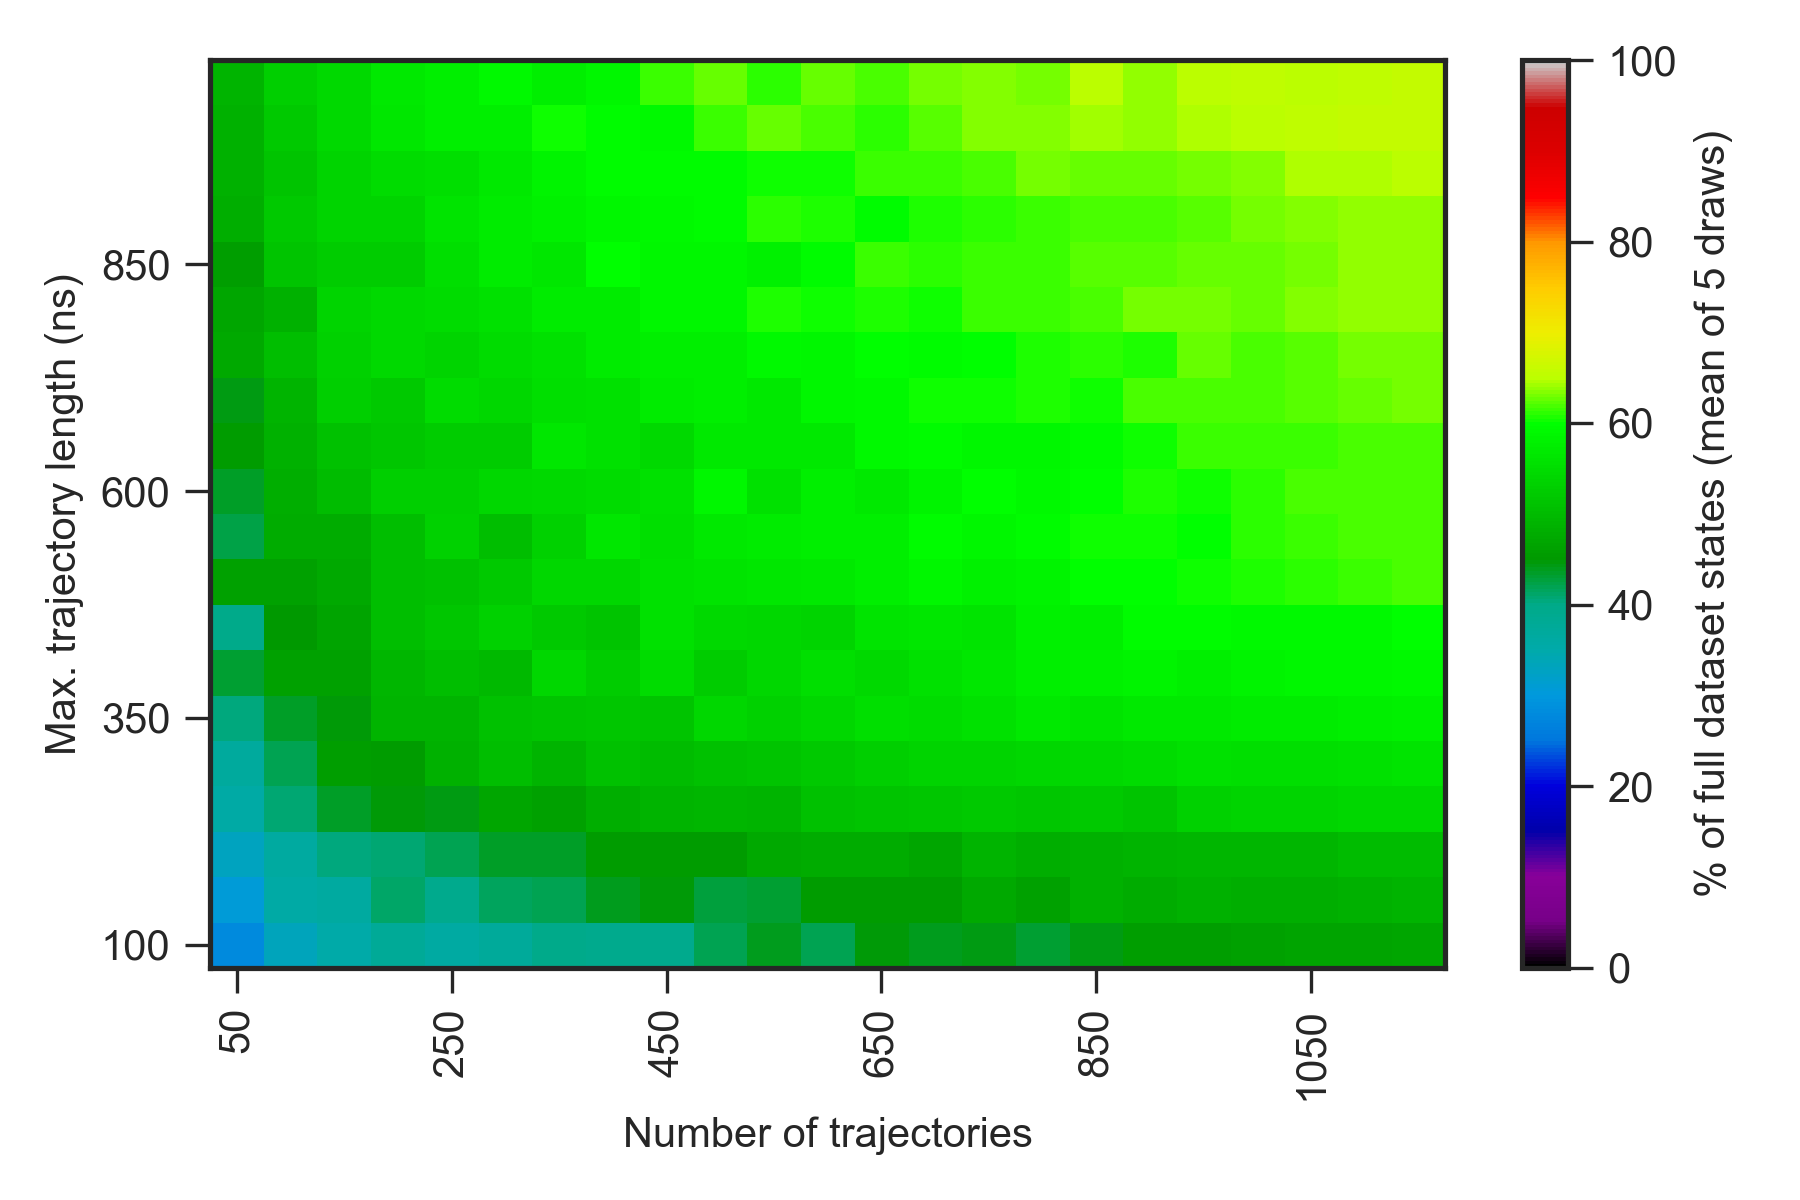

Data behind this chart, as committed beside it:
0.000000000000000000e+00, 0.000000000000000000e+00, 0.000000000000000000e+00, 0.000000000000000000e+00, 0.000000000000000000e+00, 0.000000000000000000e+00, 0.000000000000000000e+00, 0.000000000000000000e+00, 0.000000000000000000e+00, 0.000000000000000000e+00, 0.000000000000000000e+00, 0.000000000000000000e+00, 0.000000000000000000e+00, 0.000000000000000000e+00, 0.000000000000000000e+00, 0.000000000000000000e+00, 0.000000000000000000e+00, 0.000000000000000000e+00, 0.000000000000000000e+00, 0.000000000000000000e+00, 0.000000000000000000e+00, 0.000000000000000000e+00, 0.000000000000000000e+00, 0.000000000000000000e+00
0.000000000000000000e+00, 1.960000000000000142e+01, 2.660000000000000142e+01, 2.739999999999999858e+01, 3.080000000000000071e+01, 3.000000000000000000e+01, 3.060000000000000142e+01, 3.460000000000000142e+01, 3.360000000000000142e+01, 3.620000000000000284e+01, 3.720000000000000284e+01, 3.779999999999999716e+01, 3.700000000000000000e+01, 3.879999999999999716e+01, 3.979999999999999716e+01, 4.079999999999999716e+01, 3.920000000000000284e+01, 4.120000000000000284e+01, 4.200000000000000000e+01, 4.179999999999999716e+01, 4.160000000000000142e+01, 4.260000000000000142e+01, 4.139999999999999858e+01, 4.260000000000000142e+01
0.000000000000000000e+00, 2.360000000000000142e+01, 2.780000000000000071e+01, 3.339999999999999858e+01, 3.539999999999999858e+01, 3.760000000000000142e+01, 3.620000000000000284e+01, 3.720000000000000284e+01, 3.979999999999999716e+01, 3.939999999999999858e+01, 3.920000000000000284e+01, 4.200000000000000000e+01, 4.379999999999999716e+01, 4.179999999999999716e+01, 4.460000000000000142e+01, 4.379999999999999716e+01, 4.439999999999999858e+01, 4.300000000000000000e+01, 4.439999999999999858e+01, 4.579999999999999716e+01, 4.600000000000000000e+01, 4.639999999999999858e+01, 4.679999999999999716e+01, 4.679999999999999716e+01
0.000000000000000000e+00, 2.700000000000000000e+01, 3.080000000000000071e+01, 3.579999999999999716e+01, 3.639999999999999858e+01, 4.120000000000000284e+01, 3.939999999999999858e+01, 4.160000000000000142e+01, 4.179999999999999716e+01, 4.400000000000000000e+01, 4.479999999999999716e+01, 4.279999999999999716e+01, 4.320000000000000284e+01, 4.560000000000000142e+01, 4.539999999999999858e+01, 4.560000000000000142e+01, 4.760000000000000142e+01, 4.639999999999999858e+01, 4.879999999999999716e+01, 4.800000000000000000e+01, 4.879999999999999716e+01, 4.820000000000000284e+01, 4.820000000000000284e+01, 4.879999999999999716e+01
0.000000000000000000e+00, 2.680000000000000071e+01, 3.300000000000000000e+01, 3.660000000000000142e+01, 4.039999999999999858e+01, 4.079999999999999716e+01, 4.179999999999999716e+01, 4.360000000000000142e+01, 4.339999999999999858e+01, 4.560000000000000142e+01, 4.560000000000000142e+01, 4.539999999999999858e+01, 4.760000000000000142e+01, 4.779999999999999716e+01, 4.779999999999999716e+01, 4.720000000000000284e+01, 4.900000000000000000e+01, 4.839999999999999858e+01, 4.860000000000000142e+01, 4.900000000000000000e+01, 4.939999999999999858e+01, 4.960000000000000142e+01, 4.960000000000000142e+01, 5.000000000000000000e+01
0.000000000000000000e+00, 2.880000000000000071e+01, 3.579999999999999716e+01, 4.100000000000000000e+01, 4.360000000000000142e+01, 4.479999999999999716e+01, 4.439999999999999858e+01, 4.720000000000000284e+01, 4.639999999999999858e+01, 4.820000000000000284e+01, 4.920000000000000284e+01, 4.939999999999999858e+01, 4.920000000000000284e+01, 5.100000000000000000e+01, 5.139999999999999858e+01, 5.179999999999999716e+01, 5.220000000000000284e+01, 5.179999999999999716e+01, 5.220000000000000284e+01, 5.139999999999999858e+01, 5.339999999999999858e+01, 5.360000000000000142e+01, 5.360000000000000142e+01, 5.400000000000000000e+01
0.000000000000000000e+00, 3.300000000000000000e+01, 3.700000000000000000e+01, 4.179999999999999716e+01, 4.579999999999999716e+01, 4.560000000000000142e+01, 4.879999999999999716e+01, 5.060000000000000142e+01, 4.900000000000000000e+01, 5.100000000000000000e+01, 5.000000000000000000e+01, 5.079999999999999716e+01, 5.139999999999999858e+01, 5.200000000000000000e+01, 5.300000000000000000e+01, 5.360000000000000142e+01, 5.379999999999999716e+01, 5.420000000000000284e+01, 5.460000000000000142e+01, 5.479999999999999716e+01, 5.560000000000000142e+01, 5.539999999999999858e+01, 5.520000000000000284e+01, 5.579999999999999716e+01
0.000000000000000000e+00, 3.300000000000000000e+01, 4.060000000000000142e+01, 4.360000000000000142e+01, 4.479999999999999716e+01, 4.920000000000000284e+01, 4.920000000000000284e+01, 5.079999999999999716e+01, 5.139999999999999858e+01, 5.160000000000000142e+01, 5.120000000000000284e+01, 5.420000000000000284e+01, 5.339999999999999858e+01, 5.420000000000000284e+01, 5.520000000000000284e+01, 5.500000000000000000e+01, 5.560000000000000142e+01, 5.700000000000000000e+01, 5.620000000000000284e+01, 5.679999999999999716e+01, 5.700000000000000000e+01, 5.720000000000000284e+01, 5.739999999999999858e+01, 5.779999999999999716e+01
0.000000000000000000e+00, 3.500000000000000000e+01, 4.300000000000000000e+01, 4.639999999999999858e+01, 4.620000000000000284e+01, 4.960000000000000142e+01, 5.060000000000000142e+01, 4.979999999999999716e+01, 5.420000000000000284e+01, 5.239999999999999858e+01, 5.500000000000000000e+01, 5.260000000000000142e+01, 5.400000000000000000e+01, 5.539999999999999858e+01, 5.439999999999999858e+01, 5.560000000000000142e+01, 5.639999999999999858e+01, 5.779999999999999716e+01, 5.800000000000000000e+01, 5.839999999999999858e+01, 5.779999999999999716e+01, 5.839999999999999858e+01, 5.879999999999999716e+01, 5.879999999999999716e+01
0.000000000000000000e+00, 3.520000000000000284e+01, 3.960000000000000142e+01, 4.520000000000000284e+01, 4.679999999999999716e+01, 5.039999999999999858e+01, 5.160000000000000142e+01, 5.339999999999999858e+01, 5.200000000000000000e+01, 5.139999999999999858e+01, 5.579999999999999716e+01, 5.460000000000000142e+01, 5.400000000000000000e+01, 5.379999999999999716e+01, 5.600000000000000000e+01, 5.660000000000000142e+01, 5.620000000000000284e+01, 5.820000000000000284e+01, 5.760000000000000142e+01, 5.939999999999999858e+01, 5.960000000000000142e+01, 5.920000000000000284e+01, 5.920000000000000284e+01, 5.920000000000000284e+01
0.000000000000000000e+00, 3.620000000000000284e+01, 4.639999999999999858e+01, 4.639999999999999858e+01, 4.760000000000000142e+01, 5.039999999999999858e+01, 5.079999999999999716e+01, 5.200000000000000000e+01, 5.400000000000000000e+01, 5.400000000000000000e+01, 5.579999999999999716e+01, 5.620000000000000284e+01, 5.660000000000000142e+01, 5.679999999999999716e+01, 5.779999999999999716e+01, 5.860000000000000142e+01, 5.820000000000000284e+01, 5.839999999999999858e+01, 5.979999999999999716e+01, 5.979999999999999716e+01, 6.039999999999999858e+01, 6.060000000000000142e+01, 6.100000000000000000e+01, 6.139999999999999858e+01
0.000000000000000000e+00, 3.879999999999999716e+01, 4.239999999999999858e+01, 4.800000000000000000e+01, 4.779999999999999716e+01, 5.060000000000000142e+01, 5.320000000000000284e+01, 5.060000000000000142e+01, 5.320000000000000284e+01, 5.660000000000000142e+01, 5.539999999999999858e+01, 5.679999999999999716e+01, 5.720000000000000284e+01, 5.779999999999999716e+01, 5.760000000000000142e+01, 5.960000000000000142e+01, 5.860000000000000142e+01, 5.960000000000000142e+01, 6.039999999999999858e+01, 6.020000000000000284e+01, 5.979999999999999716e+01, 6.120000000000000284e+01, 6.160000000000000142e+01, 6.200000000000000000e+01
0.000000000000000000e+00, 4.060000000000000142e+01, 4.339999999999999858e+01, 4.820000000000000284e+01, 5.000000000000000000e+01, 5.279999999999999716e+01, 5.279999999999999716e+01, 5.400000000000000000e+01, 5.460000000000000142e+01, 5.500000000000000000e+01, 5.579999999999999716e+01, 5.879999999999999716e+01, 5.579999999999999716e+01, 5.760000000000000142e+01, 5.700000000000000000e+01, 5.839999999999999858e+01, 6.000000000000000000e+01, 5.900000000000000000e+01, 5.979999999999999716e+01, 6.060000000000000142e+01, 6.039999999999999858e+01, 6.100000000000000000e+01, 6.179999999999999716e+01, 6.179999999999999716e+01
0.000000000000000000e+00, 3.900000000000000000e+01, 4.560000000000000142e+01, 4.860000000000000142e+01, 5.079999999999999716e+01, 5.160000000000000142e+01, 5.260000000000000142e+01, 5.260000000000000142e+01, 5.660000000000000142e+01, 5.560000000000000142e+01, 5.439999999999999858e+01, 5.700000000000000000e+01, 5.700000000000000000e+01, 5.700000000000000000e+01, 5.900000000000000000e+01, 5.939999999999999858e+01, 5.879999999999999716e+01, 5.879999999999999716e+01, 5.960000000000000142e+01, 6.039999999999999858e+01, 6.139999999999999858e+01, 6.139999999999999858e+01, 6.160000000000000142e+01, 6.200000000000000000e+01
0.000000000000000000e+00, 4.020000000000000284e+01, 4.420000000000000284e+01, 4.900000000000000000e+01, 5.279999999999999716e+01, 5.200000000000000000e+01, 5.500000000000000000e+01, 5.400000000000000000e+01, 5.520000000000000284e+01, 5.579999999999999716e+01, 5.739999999999999858e+01, 5.760000000000000142e+01, 5.679999999999999716e+01, 5.860000000000000142e+01, 5.920000000000000284e+01, 6.039999999999999858e+01, 6.020000000000000284e+01, 6.079999999999999716e+01, 6.020000000000000284e+01, 6.200000000000000000e+01, 6.200000000000000000e+01, 6.200000000000000000e+01, 6.239999999999999858e+01, 6.279999999999999716e+01
0.000000000000000000e+00, 4.079999999999999716e+01, 4.760000000000000142e+01, 5.039999999999999858e+01, 5.320000000000000284e+01, 5.439999999999999858e+01, 5.379999999999999716e+01, 5.479999999999999716e+01, 5.579999999999999716e+01, 5.720000000000000284e+01, 5.779999999999999716e+01, 5.760000000000000142e+01, 5.920000000000000284e+01, 5.879999999999999716e+01, 5.979999999999999716e+01, 5.960000000000000142e+01, 6.000000000000000000e+01, 6.060000000000000142e+01, 6.120000000000000284e+01, 6.060000000000000142e+01, 6.260000000000000142e+01, 6.200000000000000000e+01, 6.239999999999999858e+01, 6.300000000000000000e+01
0.000000000000000000e+00, 4.020000000000000284e+01, 4.720000000000000284e+01, 4.879999999999999716e+01, 5.379999999999999716e+01, 5.460000000000000142e+01, 5.500000000000000000e+01, 5.579999999999999716e+01, 5.739999999999999858e+01, 5.739999999999999858e+01, 5.879999999999999716e+01, 5.879999999999999716e+01, 6.060000000000000142e+01, 6.020000000000000284e+01, 6.079999999999999716e+01, 6.039999999999999858e+01, 6.160000000000000142e+01, 6.160000000000000142e+01, 6.200000000000000000e+01, 6.300000000000000000e+01, 6.300000000000000000e+01, 6.279999999999999716e+01, 6.360000000000000142e+01, 6.379999999999999716e+01
0.000000000000000000e+00, 4.039999999999999858e+01, 4.579999999999999716e+01, 5.120000000000000284e+01, 5.260000000000000142e+01, 5.260000000000000142e+01, 5.520000000000000284e+01, 5.739999999999999858e+01, 5.639999999999999858e+01, 5.979999999999999716e+01, 5.860000000000000142e+01, 5.879999999999999716e+01, 5.820000000000000284e+01, 5.939999999999999858e+01, 6.139999999999999858e+01, 6.120000000000000284e+01, 6.139999999999999858e+01, 6.160000000000000142e+01, 6.220000000000000284e+01, 6.239999999999999858e+01, 6.279999999999999716e+01, 6.279999999999999716e+01, 6.300000000000000000e+01, 6.379999999999999716e+01
0.000000000000000000e+00, 4.179999999999999716e+01, 4.839999999999999858e+01, 5.200000000000000000e+01, 5.379999999999999716e+01, 5.379999999999999716e+01, 5.620000000000000284e+01, 5.739999999999999858e+01, 5.800000000000000000e+01, 5.860000000000000142e+01, 5.920000000000000284e+01, 5.939999999999999858e+01, 6.100000000000000000e+01, 6.079999999999999716e+01, 5.960000000000000142e+01, 6.079999999999999716e+01, 6.120000000000000284e+01, 6.139999999999999858e+01, 6.200000000000000000e+01, 6.200000000000000000e+01, 6.239999999999999858e+01, 6.320000000000000284e+01, 6.360000000000000142e+01, 6.379999999999999716e+01
0.000000000000000000e+00, 4.260000000000000142e+01, 4.860000000000000142e+01, 5.120000000000000284e+01, 5.360000000000000142e+01, 5.479999999999999716e+01, 5.539999999999999858e+01, 5.700000000000000000e+01, 5.839999999999999858e+01, 5.939999999999999858e+01, 5.939999999999999858e+01, 5.960000000000000142e+01, 6.039999999999999858e+01, 6.039999999999999858e+01, 6.160000000000000142e+01, 6.160000000000000142e+01, 6.179999999999999716e+01, 6.320000000000000284e+01, 6.260000000000000142e+01, 6.260000000000000142e+01, 6.300000000000000000e+01, 6.360000000000000142e+01, 6.459999999999999432e+01, 6.459999999999999432e+01
0.000000000000000000e+00, 4.460000000000000142e+01, 4.879999999999999716e+01, 5.220000000000000284e+01, 5.460000000000000142e+01, 5.639999999999999858e+01, 5.760000000000000142e+01, 5.779999999999999716e+01, 6.020000000000000284e+01, 5.960000000000000142e+01, 5.920000000000000284e+01, 6.160000000000000142e+01, 6.279999999999999716e+01, 6.200000000000000000e+01, 6.120000000000000284e+01, 6.220000000000000284e+01, 6.339999999999999858e+01, 6.339999999999999858e+01, 6.420000000000000284e+01, 6.400000000000000000e+01, 6.459999999999999432e+01, 6.520000000000000284e+01, 6.540000000000000568e+01, 6.579999999999999716e+01
0.000000000000000000e+00, 4.220000000000000284e+01, 4.920000000000000284e+01, 5.279999999999999716e+01, 5.439999999999999858e+01, 5.700000000000000000e+01, 5.760000000000000142e+01, 5.900000000000000000e+01, 5.760000000000000142e+01, 5.879999999999999716e+01, 6.139999999999999858e+01, 6.279999999999999716e+01, 6.120000000000000284e+01, 6.279999999999999716e+01, 6.200000000000000000e+01, 6.320000000000000284e+01, 6.360000000000000142e+01, 6.320000000000000284e+01, 6.520000000000000284e+01, 6.400000000000000000e+01, 6.520000000000000284e+01, 6.540000000000000568e+01, 6.520000000000000284e+01, 6.559999999999999432e+01
